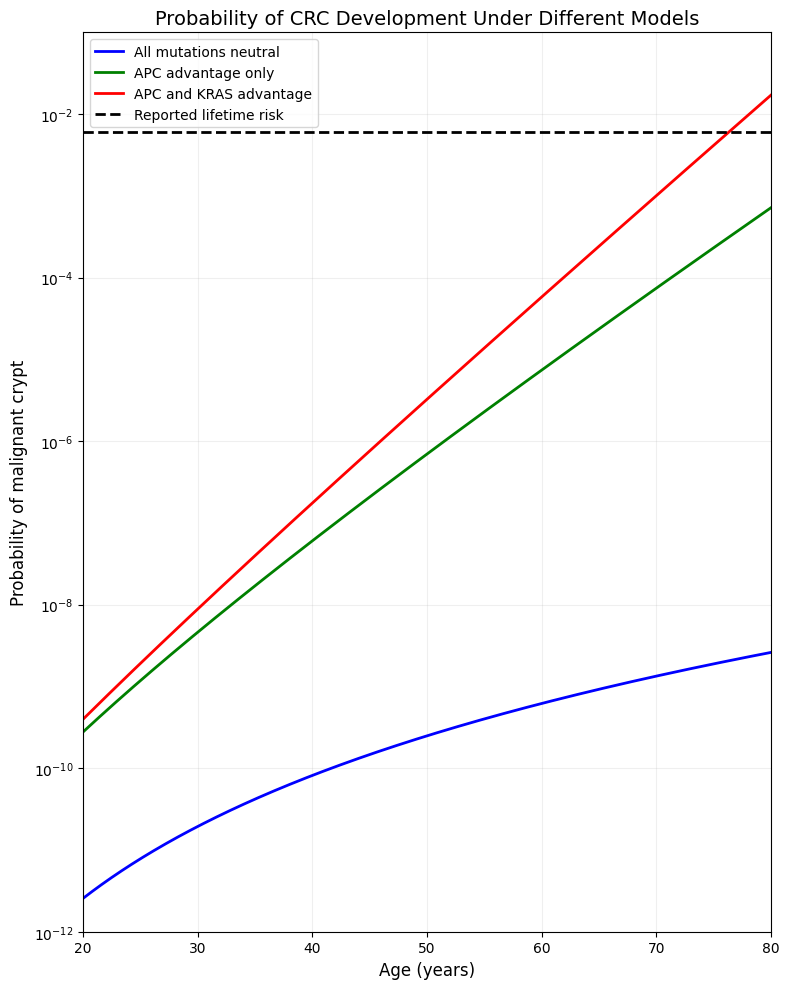

This figure's Python source:
import numpy as np
import matplotlib.pyplot as plt

# Constants from the paper
def get_parameters():
    """Return the parameters used in the model"""
    # Number of crypts
    N = 1e8
    
    # Base mutation rate per base pair per year
    u = 1.25e-8
    
    # Number of driver positions in each gene
    n_APC = 604
    n_TP53 = 73
    n_KRAS = 20
    
    # Gene-specific mutation rates per year
    r_APC = n_APC * u
    r_TP53 = n_TP53 * u
    r_KRAS = n_KRAS * u
    
    # Rate of LOH (loss of heterozygosity)
    r_LOH = 1.36e-4
    
    # Division rates per year
    b1 = 0.2  # APC-/- crypts
    b2 = 0.07  # KRAS+ crypts
    b12 = b1 + b2  # Double mutant APC-/-KRAS+ crypts
    
    # Correction factors for increased fixation
    c1 = 5.88  # APC correction
    c2 = 3.6   # KRAS correction
    c = c1 * c2  # Total correction
    
    return N, r_APC, r_TP53, r_KRAS, r_LOH, b1, b2, b12, c

def neutral_probability(t):
    """Calculate probability when all mutations are neutral (Equation 1)"""
    N, r_APC, r_TP53, r_KRAS, r_LOH, _, _, _, _ = get_parameters()
    
    return N * r_APC * r_TP53 * r_KRAS * r_LOH**2 * t**5 / 4

def apc_advantage_probability(t):
    """Calculate probability when only APC provides advantage (Equation 2)"""
    N, r_APC, r_TP53, r_KRAS, r_LOH, b1, _, _, c1 = get_parameters()
    
    return (3 * N * r_APC * r_TP53 * r_KRAS * r_LOH**2 * np.exp(b1 * t) * t**2) / (2 * b1**3) * c1

def apc_kras_advantage_probability(t):
    """Calculate probability when both APC and KRAS provide advantage (Equation 3)"""
    N, r_APC, r_TP53, r_KRAS, r_LOH, b1, b2, b12, c = get_parameters()
    
    term1 = 1 / (b12**3 * (b12 - b1))
    term2 = 1 / (b12**3 * (b12 - b2))
    term3 = 1 / (b12**2 * (b12 - b2)**2)
    
    return c * N * r_APC * r_TP53 * r_KRAS * r_LOH**2 * t * np.exp(b12 * t) * (term1 + term2 + term3)

def plot_probabilities():
    """Create plot similar to Figure 2 from the paper"""
    # Set the figure style
    plt.style.use('default')
    
    # Create figure with a white background
    plt.figure(figsize=(8, 10), facecolor='white')
    
    # Create time points (0 to 80 years)
    t = np.linspace(0, 80, 1000)
    
    # Calculate probabilities
    p_neutral = [neutral_probability(ti) for ti in t]
    p_apc = [apc_advantage_probability(ti) for ti in t]
    p_both = [apc_kras_advantage_probability(ti) for ti in t]
    
    # Create the plot
    plt.semilogy(t, p_neutral, 'b-', label='All mutations neutral', linewidth=2)
    plt.semilogy(t, p_apc, 'g-', label='APC advantage only', linewidth=2)
    plt.semilogy(t, p_both, 'r-', label='APC and KRAS advantage', linewidth=2)
    
    # Add reported lifetime risk line
    plt.axhline(y=0.006, color='k', linestyle='--', label='Reported lifetime risk', linewidth=2)
    
    plt.xlabel('Age (years)', fontsize=12)
    plt.ylabel('Probability of malignant crypt', fontsize=12)
    plt.title('Probability of CRC Development Under Different Models', fontsize=14)
    plt.grid(True, which="both", ls="-", alpha=0.2)
    plt.legend(fontsize=10)
    plt.ylim(1e-12, 1e-1)
    plt.xlim(20, 80)
    
    
    # Adjust layout to prevent label cutoff
    plt.tight_layout()
    
    return plt

# Generate and show the plot
plot_probabilities()
plt.show()